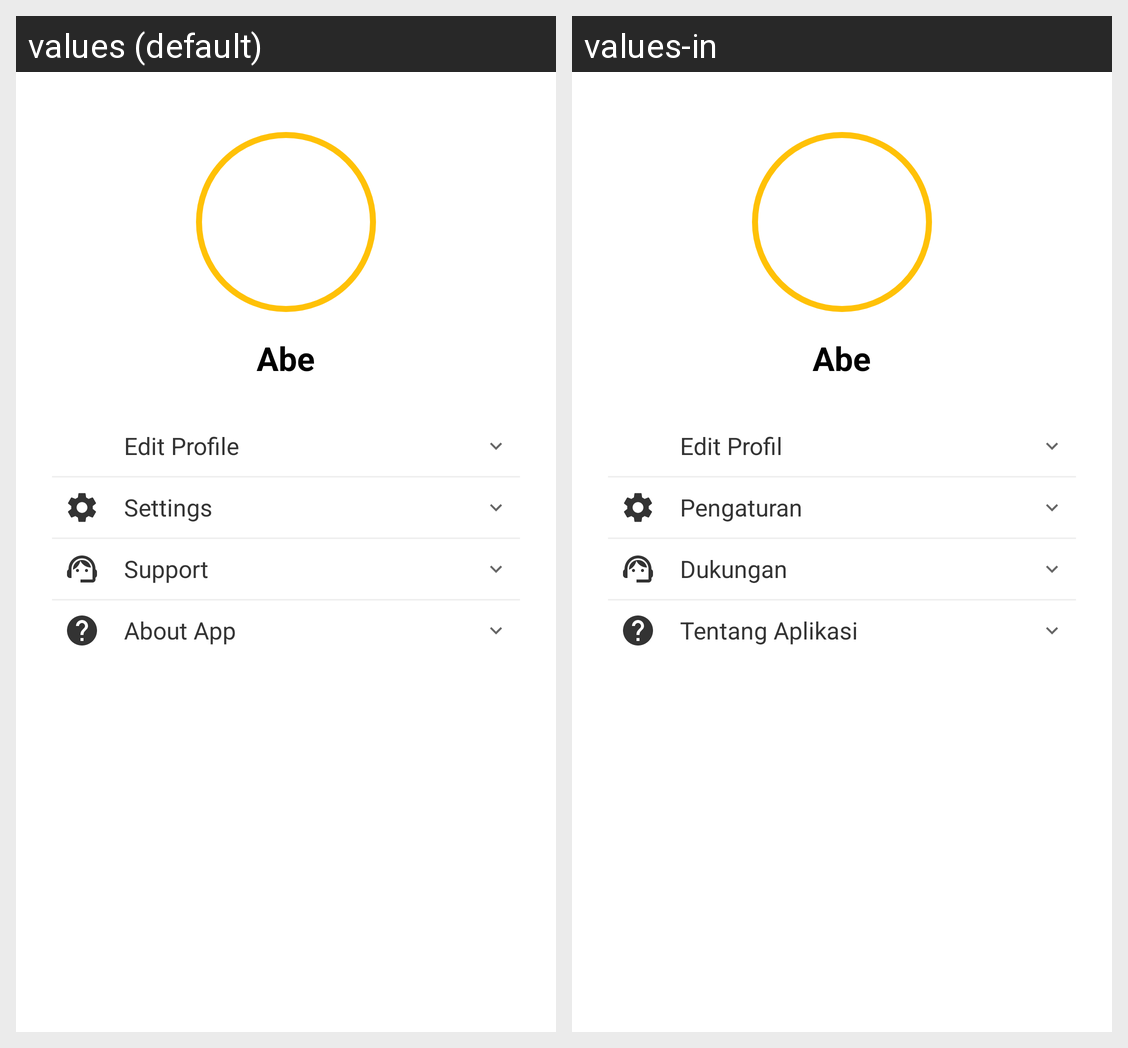

Strings drawn on this Android screen and how each of the app's shown locales translates them:
Android screen res/layout/fragment_profile.xml rendered under 2 locales, left to right: values (default), values-in. Device: Nexus 5 (rendered at 1080×1920; each locale shown at half size, 540×960, under a caption strip naming it); theme Theme.SubmissionAwal.
Strings drawn on this screen, with the default value and each locale's value (text and hints the layout hard-codes, and strings that could not be matched under every locale, appear in the picture but are not listed):

profile_name
  values: Abe
  values-in: Abe

edit_profile
  values: Edit Profile
  values-in: Edit Profil

edit_setting
  values: Settings
  values-in: Pengaturan

edit_support
  values: Support
  values-in: Dukungan

about_app
  values: About App
  values-in: Tentang Aplikasi
